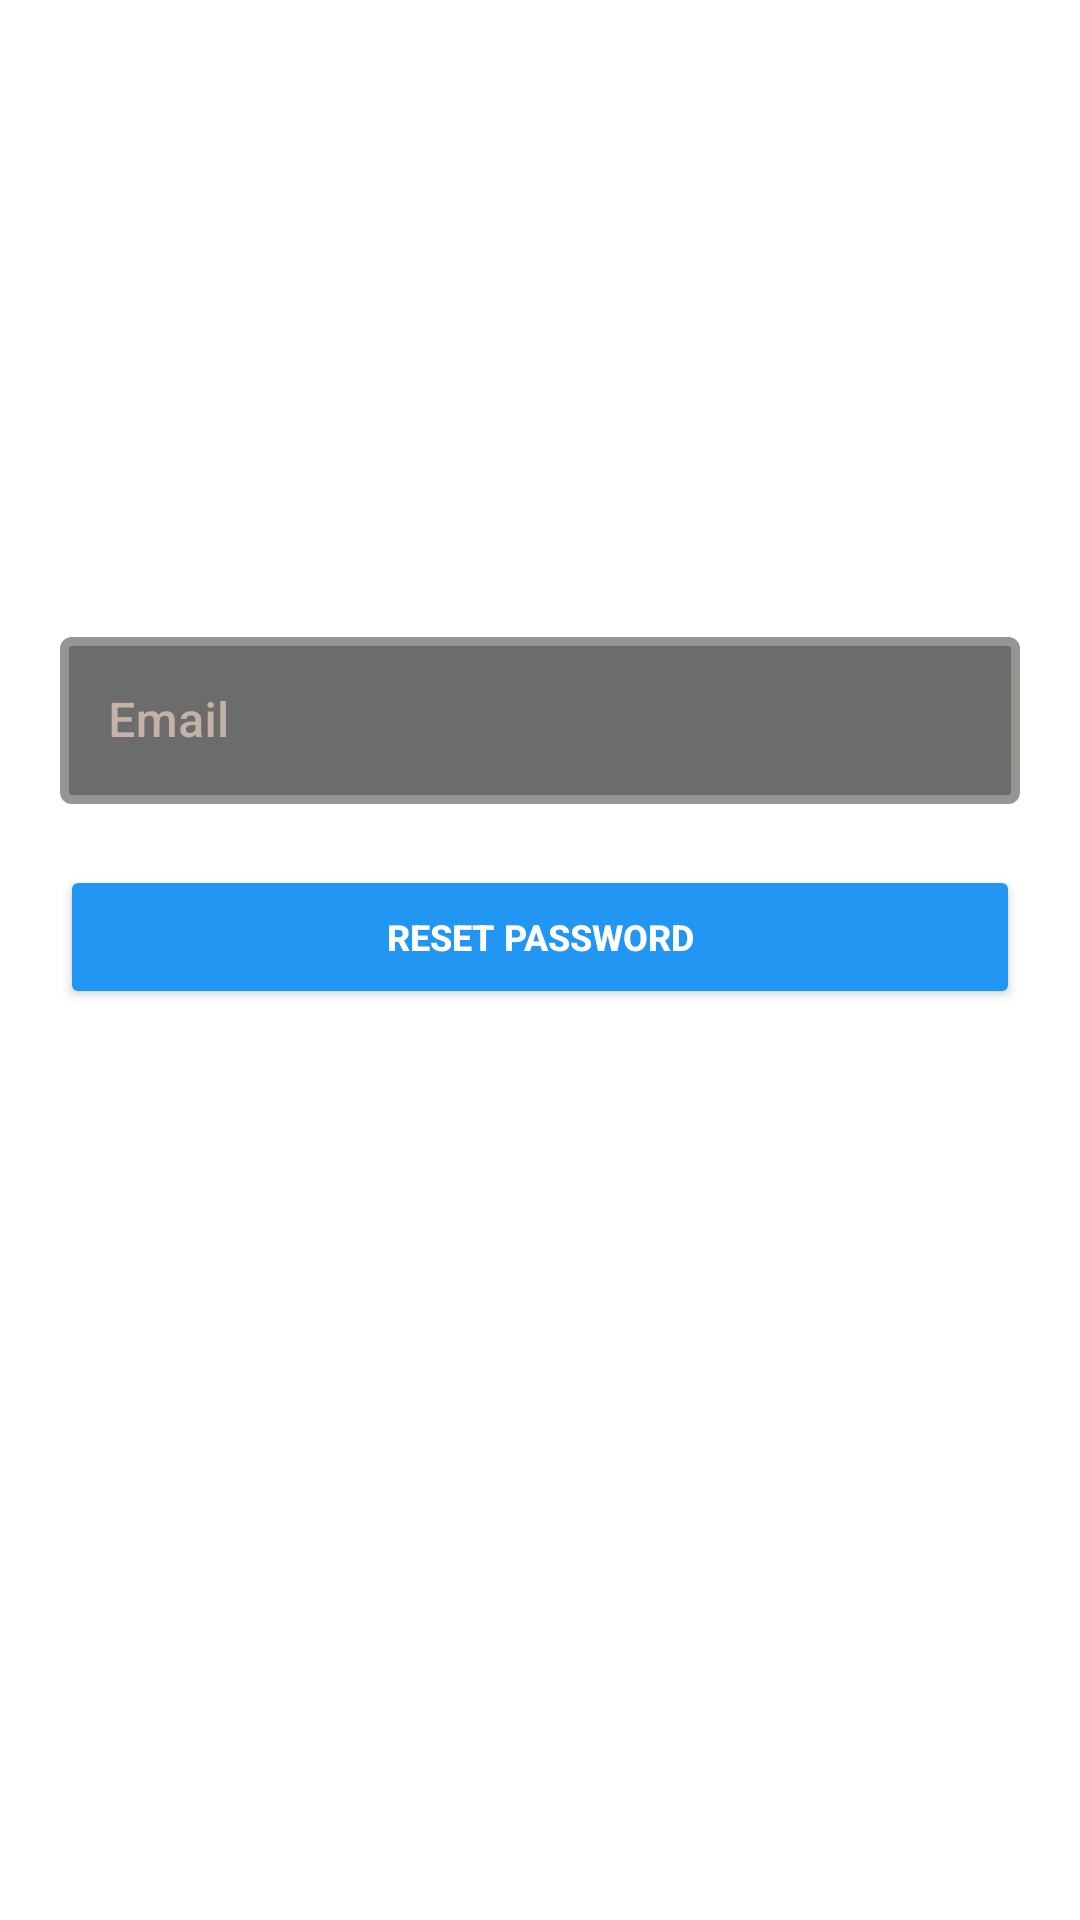

Layout XML and referenced resources for this Android screen:
<!-- AndroidManifest.xml: application theme splashScreenTheme -->
<!-- res/layout/activity_forgot_email.xml -->
<?xml version="1.0" encoding="utf-8"?>
<LinearLayout xmlns:android="http://schemas.android.com/apk/res/android"
    xmlns:app="http://schemas.android.com/apk/res-auto"
    xmlns:tools="http://schemas.android.com/tools"
    android:layout_width="match_parent"
    android:layout_height="match_parent"
    android:background="@drawable/forgot"
    android:padding="20dp"
    android:theme="@style/homeTheme"
    android:orientation="vertical"
    tools:context=".ForgotEmail">

    <TextView
        android:layout_marginTop="150dp"
        android:id="@+id/login_account_text"
        android:layout_width="match_parent"
        android:layout_height="wrap_content"
        android:fontFamily="sans-serif-medium"
        android:paddingBottom="10dp"
        android:text="Enter reset Email:"
        android:textColor="@color/white"
        android:textSize="20sp"
        android:textStyle="bold" />

    <com.google.android.material.textfield.TextInputLayout
        android:id="@+id/textInputLayoutForgotPassEmail"
        style="@style/Widget.MaterialComponents.TextInputLayout.OutlinedBox"
        android:layout_width="match_parent"
        android:layout_height="wrap_content"
        android:layout_gravity="center_vertical"
        android:hint="@string/email"
        app:errorEnabled="true"
        app:helperTextEnabled="false"
        app:endIconMode="clear_text"
        android:textColorHint="#C2B2A7"
        app:boxBackgroundColor="#A31C1A1A"
        app:boxStrokeWidth="3dp"
        app:startIconDrawable="@drawable/ic_baseline_email_24">

        <com.google.android.material.textfield.TextInputEditText
            android:id="@+id/forgotPassEmailEditText"
            android:layout_width="match_parent"
            android:layout_height="wrap_content"
            android:fontFamily="sans-serif-medium"
            android:inputType="textEmailAddress"
            android:textColor="@color/white" />

    </com.google.android.material.textfield.TextInputLayout>

    <Button
        android:id="@+id/resetPassButton"
        android:layout_width="match_parent"
        android:layout_height="wrap_content"
        android:backgroundTint="#2196F3"
        android:fontFamily="sans-serif-medium"
        android:text="Reset password"
        android:textColor="@color/white"
        android:textSize="12sp"
        android:textStyle="bold" />
    <TextView
        android:layout_marginTop="10dp"
        android:layout_width="match_parent"
        android:layout_height="wrap_content"
        android:fontFamily="sans-serif"
        android:text="Reset Link will be sent to your email!"
        android:textColor="@color/white"
        android:textSize="13sp"
        android:textStyle="bold"
        tools:ignore="RtlSymmetry" />

</LinearLayout>
<!-- resources referenced by this layout -->
<resources>
  <color name="white">#FFFFFFFF</color>
  <string name="email">Email</string>
  <style name="homeTheme" parent="Theme.MaterialComponents.Light.NoActionBar">
  
          <item name="android:windowBackground">@drawable/bar_image3</item>
          <item name="windowActionBar">false</item>
          <item name="windowNoTitle">true</item>
          <item name="android:statusBarColor">@color/black</item>
          <item name="colorPrimary">@color/myBackgroundColor</item>
          <item name="colorOnSurface">@color/myBackgroundColor</item>
  
      </style>
  <style name="splashScreenTheme" parent="Theme.MaterialComponents.Light.NoActionBar">
  
          <item name="android:windowBackground">@drawable/splash_image</item>
          <item name="windowActionBar">false</item>
          <item name="windowNoTitle">true</item>
          <item name="android:statusBarColor">@color/black</item>
          <item name="colorPrimary">@color/black</item>
          <item name="colorOnSurface">@color/black</item>
  
      </style>
  <color name="black">#FF000000</color>
  <color name="myBackgroundColor">#D2DACC</color>
</resources>
